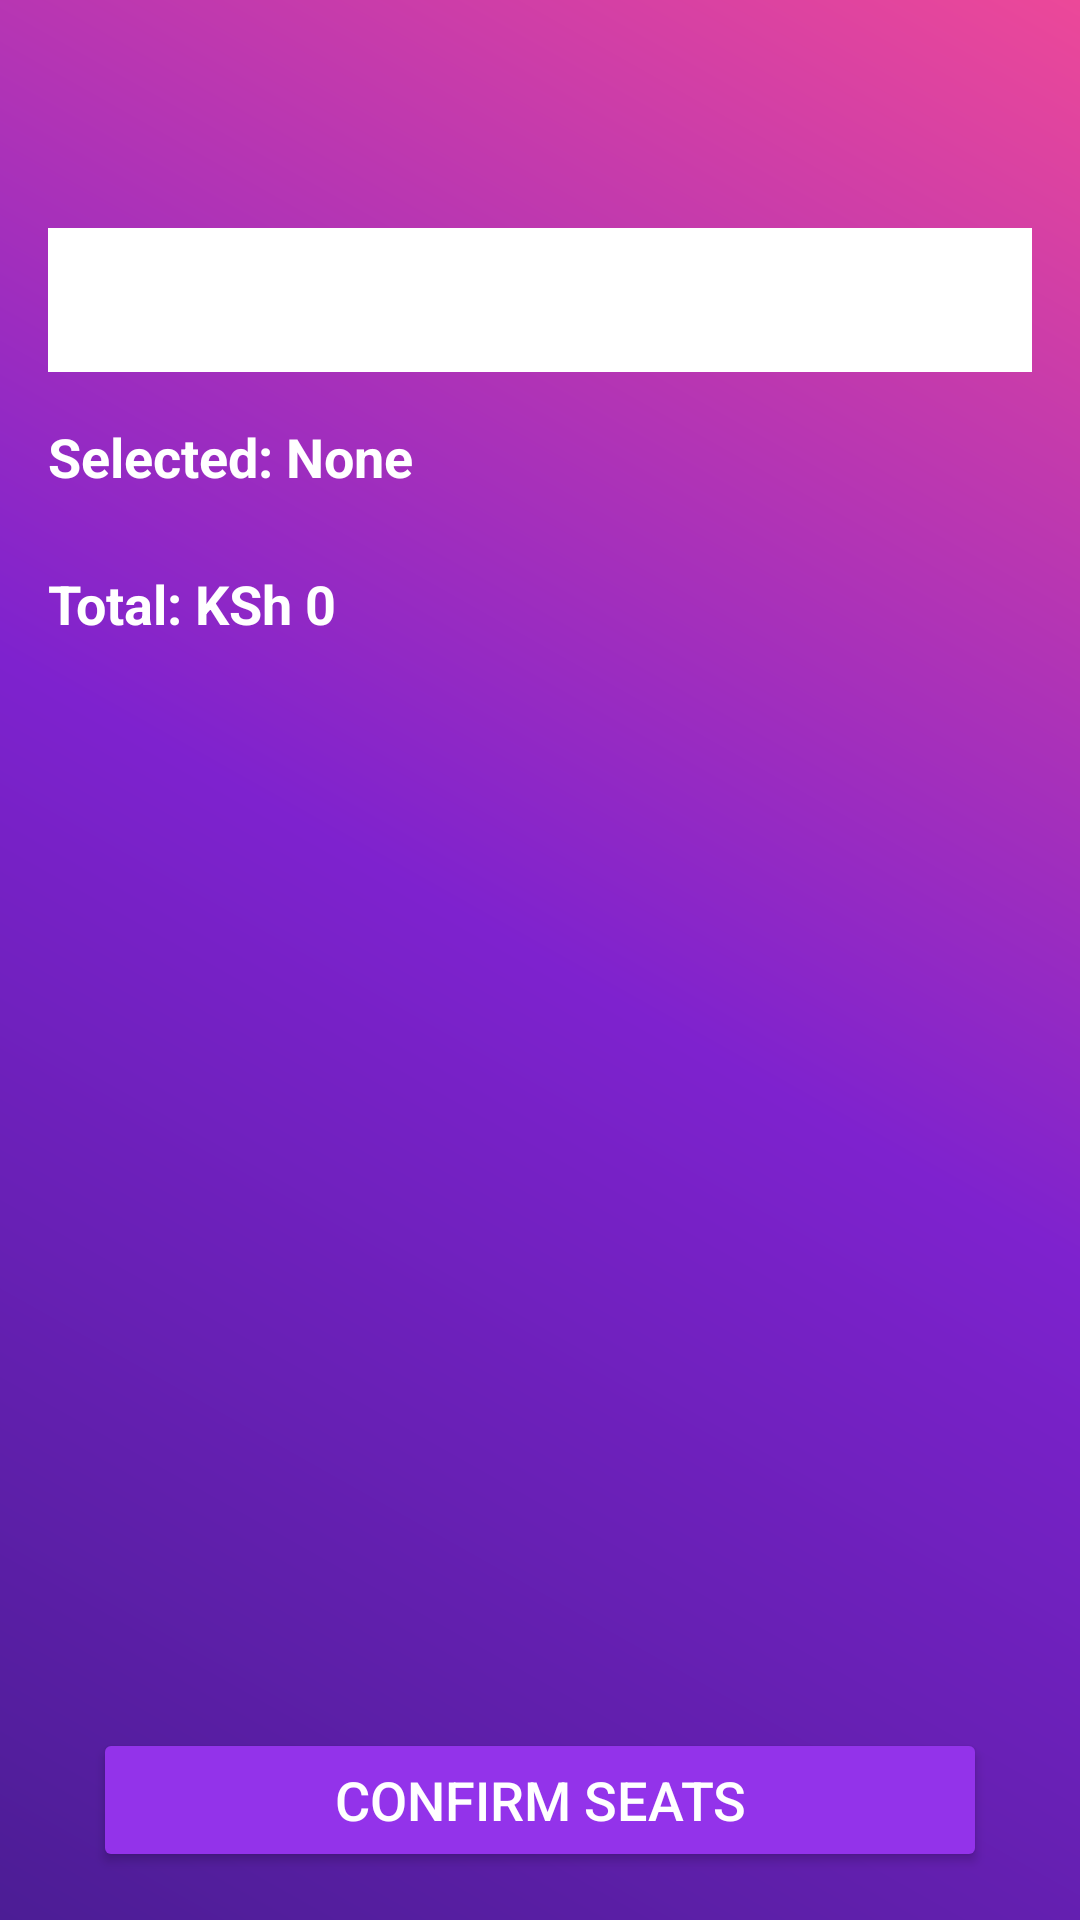

Android layout source for this screen:
<!-- AndroidManifest.xml: activity theme Theme.CinemaConnnect -->
<!-- res/layout/activity_seat_selection.xml -->
<LinearLayout xmlns:android="http://schemas.android.com/apk/res/android"
    android:layout_width="match_parent"
    android:layout_height="match_parent"
    android:orientation="vertical"
    android:padding="16dp"
    android:background="@drawable/gradient_bg"
    android:gravity="center_horizontal">


    <Spinner
        android:id="@+id/screenSpinner"
        android:layout_width="match_parent"
        android:layout_height="wrap_content"
        android:layout_marginTop="60dp"
        android:layout_marginBottom="16dp"
        android:background="#FFFFff"
        android:minHeight="48dp"
        android:padding="10dp" />

    <TextView
        android:id="@+id/selectedSeatsView"
        android:layout_width="match_parent"
        android:layout_height="41dp"
        android:layout_marginTop="0dp"
        android:text="Selected: None"
        android:textColor="@android:color/white"
        android:textSize="18sp"
        android:textStyle="bold" />

    <TextView
        android:id="@+id/totalPriceView"
        android:layout_width="match_parent"
        android:layout_height="36dp"
        android:layout_marginTop="8dp"
        android:text="Total: KSh 0"
        android:textColor="@android:color/white"
        android:textSize="18sp"
        android:textStyle="bold" />

    <HorizontalScrollView
        android:layout_width="match_parent"
        android:layout_height="0dp"
        android:layout_weight="1"
        android:fillViewport="true"
        android:scrollbars="horizontal">

        
        <androidx.recyclerview.widget.RecyclerView
            android:id="@+id/seatRecycler"
            android:layout_width="wrap_content"
            android:layout_height="match_parent"
            android:paddingTop="12dp"
            android:paddingBottom="12dp"
            android:clipToPadding="false" />

    </HorizontalScrollView>


    <Button
        android:id="@+id/btnConfirmSeats"
        android:layout_width="298dp"
        android:layout_height="wrap_content"
        android:layout_marginTop="16dp"
        android:backgroundTint="#9333EA"
        android:padding="10dp"
        android:text="Confirm Seats"
        android:textColor="@android:color/white"
        android:textSize="18sp" />
</LinearLayout>
<!-- resources referenced by this layout -->
<resources>
  <!-- drawable gradient_bg (drawable) -->
  <?xml version="1.0" encoding="utf-8"?>
  <shape xmlns:android="http://schemas.android.com/apk/res/android"
      android:shape="rectangle">
  <gradient
      android:angle="45"
      android:startColor="#4C1D95"
      android:centerColor="#7E22CE"
      android:endColor="#EC4899"
      android:type="linear" />
  </shape>
  <style name="Theme.CinemaConnnect" parent="Base.Theme.CinemaConnnect" />
  <style name="Base.Theme.CinemaConnnect" parent="Theme.Material3.DayNight.NoActionBar">
          
          
      </style>
</resources>
